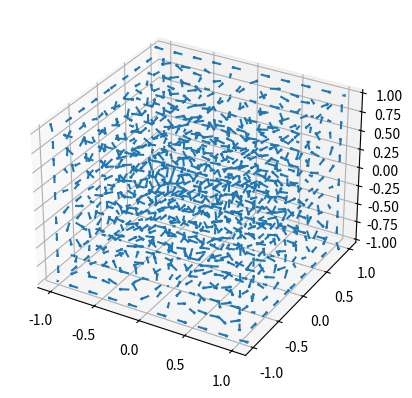

Python code for this plot:
import numpy as np
import matplotlib.pyplot as plt
from mpl_toolkits.mplot3d import Axes3D

# Create an array of 3D vectors
X, Y, Z = np.meshgrid(np.linspace(-1, 1, 10), np.linspace(-1, 1, 10), np.linspace(-1, 1, 10))
U, V, W = np.sin(np.pi * X) * np.cos(np.pi * Y) * np.cos(np.pi * Z), -np.cos(np.pi * X) * np.sin(np.pi * Y) * np.cos(np.pi * Z), (np.sqrt(2.0 / 3.0) * np.cos(np.pi * X) * np.cos(np.pi * Y) * np.sin(np.pi * Z))

fig = plt.figure()
ax = fig.add_subplot(111, projection='3d')

# Plot the 3D vectors
ax.quiver(X, Y, Z, U, V, W, length=0.1, normalize=True)

plt.show()